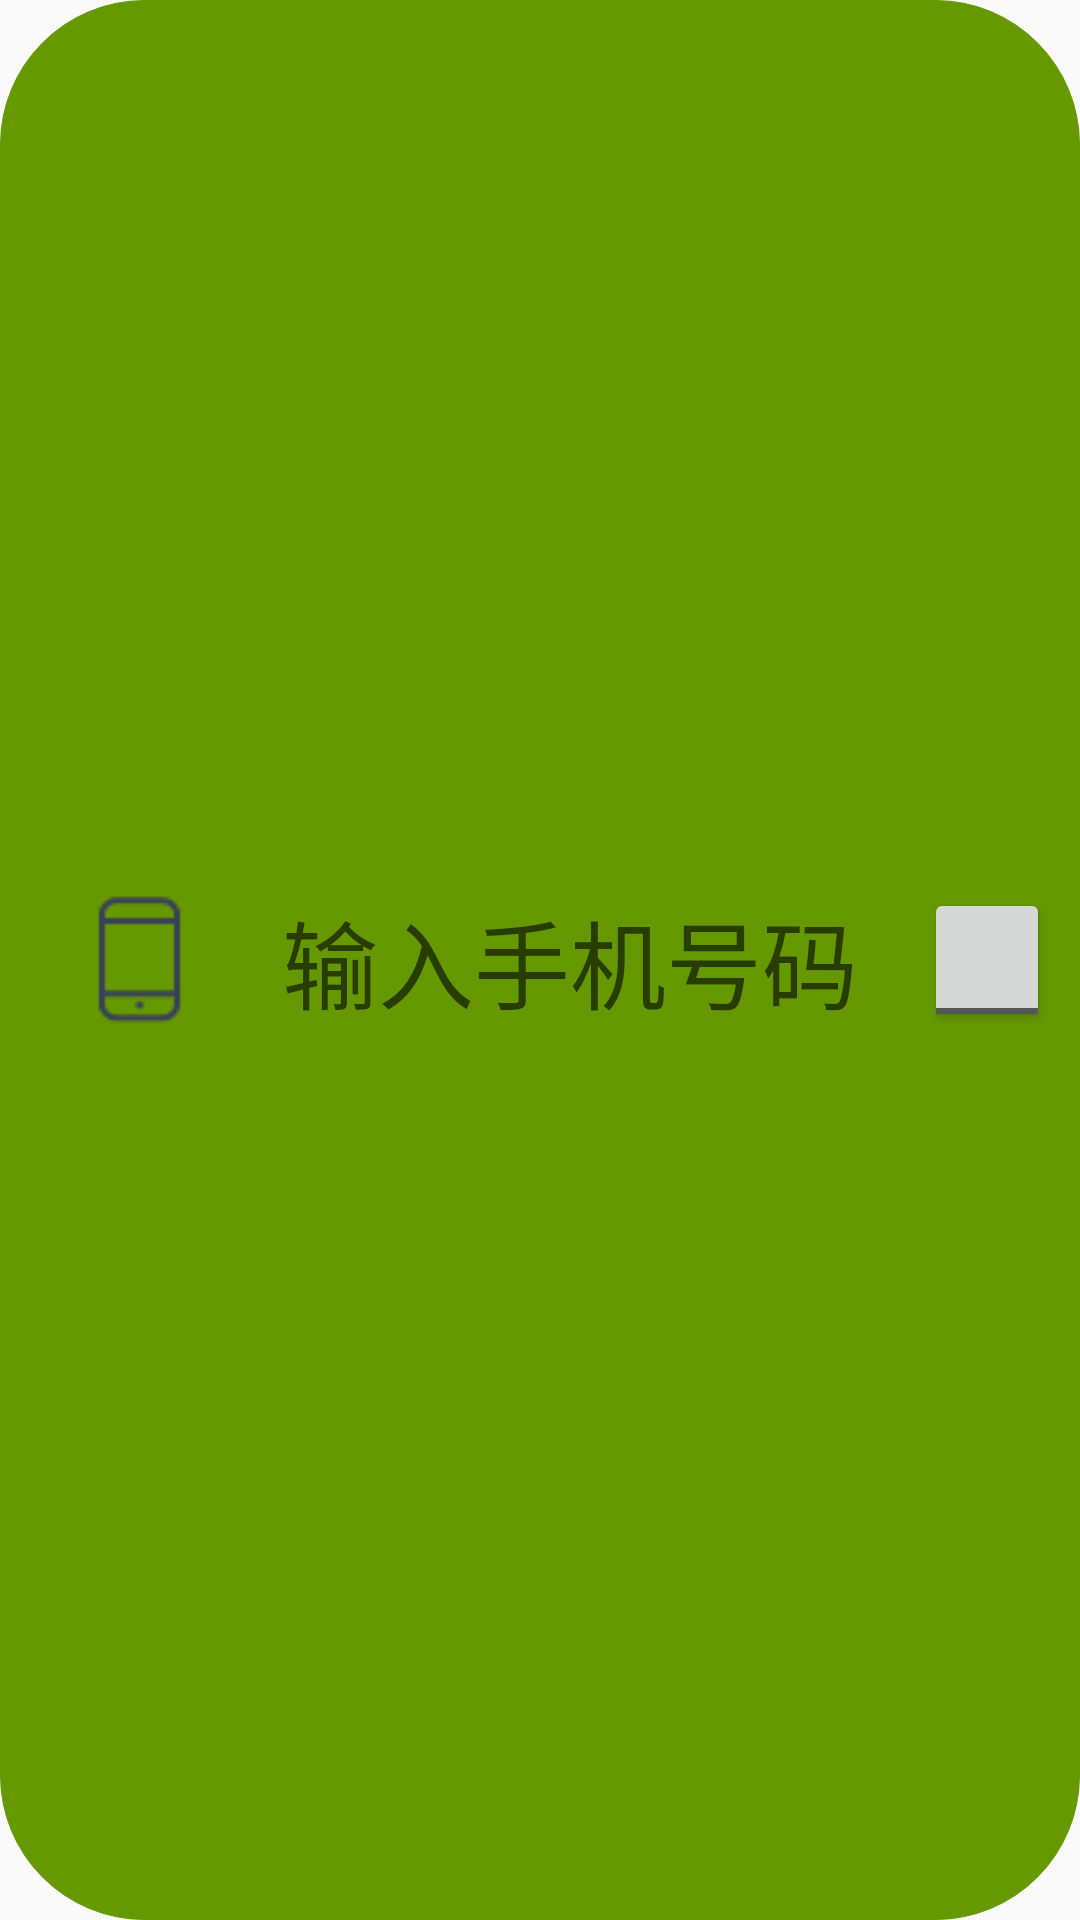

Reconstruct the res/layout file that produces this screen, plus the resources it refers to.
<!-- AndroidManifest.xml: application theme AppTheme -->
<!-- res/layout/customer_input_editview_layout.xml -->
<?xml version="1.0" encoding="utf-8"?>
<RelativeLayout xmlns:android="http://schemas.android.com/apk/res/android"
    android:layout_width="match_parent"
    android:layout_height="match_parent"
    android:orientation="horizontal"
    android:layout_gravity="center"
    android:background="@drawable/inputview_background">
    <ImageView
        android:id="@+id/inputview_icon"
        android:layout_centerVertical="true"
        android:gravity="center"
        android:layout_marginStart="10dp"
        android:layout_width="wrap_content"
        android:layout_height="wrap_content"
        android:src="@drawable/icon_general_phone_n">
    </ImageView>
    <EditText android:id="@+id/editview_id"
        android:gravity="left"
        android:layout_centerVertical="true"
        android:layout_toRightOf="@id/inputview_icon"
        android:layout_width="wrap_content"
        android:layout_height="wrap_content"
        android:background="@null"
        android:hint="输入手机号码"
        android:paddingStart="12dp"
        android:paddingEnd="12dp"
        android:textSize="32sp"
        />
    <ToggleButton
        android:id="@+id/password_imagebtn_switch"
        android:layout_toRightOf="@id/editview_id"
        android:layout_width="wrap_content"
        android:layout_height="wrap_content"
        android:layout_alignParentEnd="true"
        android:layout_centerVertical="true"
        android:textOff=""
        android:textOn=""
        android:gravity="center"
        android:visibility="visible"
        android:layout_marginStart="10dp"
        android:layout_marginEnd="10dp"/>
</RelativeLayout>
<!-- resources referenced by this layout -->
<resources>
  <!-- drawable icon_general_phone_n: png bitmap (drawable, 1105 bytes) -->
  <!-- drawable inputview_background (drawable) -->
  <?xml version="1.0" encoding="utf-8"?>
  <shape xmlns:android="http://schemas.android.com/apk/res/android" android:shape="rectangle">
      <solid android:color="@android:color/holo_green_dark"></solid>
      <size android:height="10dp" android:width="24dp"></size>
      
      <stroke android:width="1px" android:color="@android:color/holo_green_dark"></stroke>
      <corners
          android:topLeftRadius="48dp"
          android:topRightRadius="48dp"
          android:bottomLeftRadius="48dp"
          android:bottomRightRadius="48dp">
  </corners>
  </shape>
  <style name="AppTheme" parent="Theme.AppCompat.Light.DarkActionBar">
          
          <item name="android:windowActionBarOverlay">true</item>
          <item name="colorPrimary">@color/colorPrimary</item>
          <item name="colorPrimaryDark">@color/colorPrimaryDark</item>
          <item name="colorAccent">@color/colorAccent</item>
      </style>
  <color name="colorPrimary">#6200EE</color>
  <color name="colorPrimaryDark">#3700B3</color>
  <color name="colorAccent">#03DAC5</color>
</resources>
